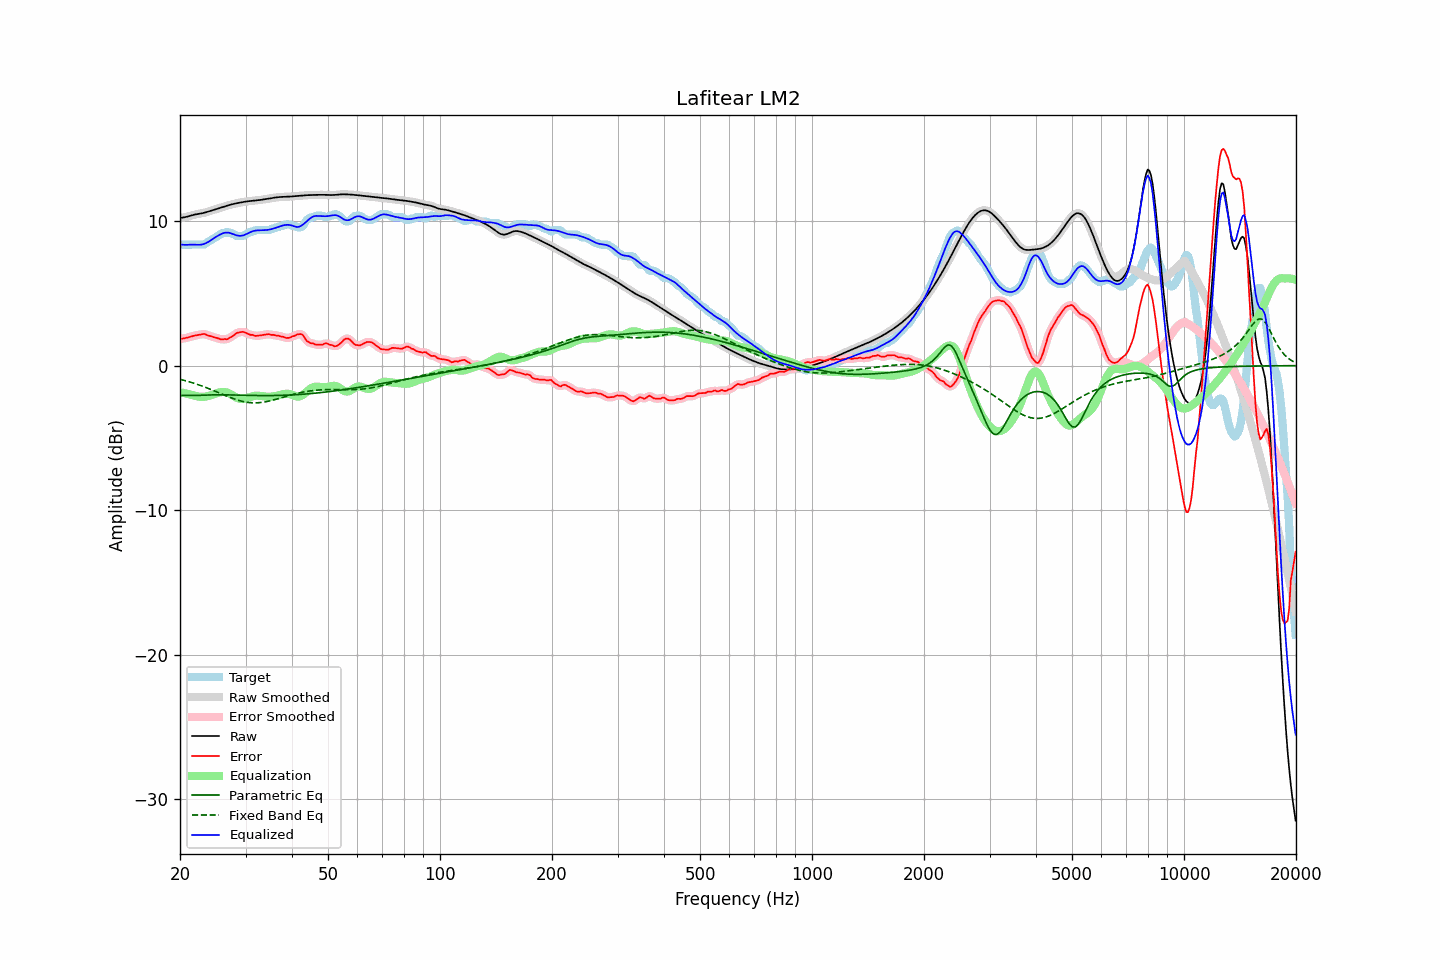

Data behind this chart, as committed beside it:
frequency, raw, error, smoothed, error_smoothed, equalization, parametric_eq, fixed_band_eq, equalized_raw, equalized_smoothed, target
20.00, 10.22, 1.85, 10.22, 1.85, -1.83, -2.06, -0.94, 8.39, 8.39, 8.37
20.20, 10.23, 1.86, 10.23, 1.86, -1.86, -2.06, -0.97, 8.37, 8.37, 8.37
20.40, 10.25, 1.88, 10.25, 1.88, -1.89, -2.06, -1.00, 8.36, 8.36, 8.37
20.61, 10.27, 1.90, 10.27, 1.90, -1.91, -2.06, -1.03, 8.35, 8.36, 8.37
20.81, 10.29, 1.92, 10.29, 1.92, -1.94, -2.06, -1.06, 8.35, 8.36, 8.37
21.02, 10.32, 1.95, 10.32, 1.95, -1.96, -2.06, -1.09, 8.36, 8.36, 8.37
21.23, 10.35, 1.99, 10.35, 1.99, -1.99, -2.06, -1.13, 8.37, 8.37, 8.37
21.44, 10.39, 2.02, 10.39, 2.02, -2.01, -2.06, -1.16, 8.37, 8.37, 8.37
21.66, 10.42, 2.05, 10.42, 2.05, -2.04, -2.06, -1.19, 8.37, 8.37, 8.37
21.87, 10.45, 2.08, 10.44, 2.08, -2.07, -2.06, -1.23, 8.37, 8.37, 8.37
22.09, 10.47, 2.10, 10.47, 2.10, -2.10, -2.06, -1.27, 8.36, 8.36, 8.37
22.31, 10.49, 2.12, 10.49, 2.12, -2.13, -2.06, -1.30, 8.36, 8.36, 8.37
22.54, 10.51, 2.14, 10.51, 2.14, -2.15, -2.06, -1.34, 8.36, 8.36, 8.37
22.76, 10.52, 2.16, 10.52, 2.16, -2.16, -2.05, -1.38, 8.37, 8.37, 8.37
22.99, 10.55, 2.18, 10.55, 2.18, -2.16, -2.05, -1.42, 8.39, 8.39, 8.37
23.22, 10.57, 2.20, 10.57, 2.18, -2.15, -2.04, -1.46, 8.42, 8.42, 8.38
23.45, 10.60, 2.15, 10.60, 2.15, -2.14, -2.04, -1.51, 8.47, 8.47, 8.45
23.69, 10.64, 2.10, 10.64, 2.12, -2.11, -2.03, -1.55, 8.52, 8.52, 8.53
23.92, 10.67, 2.07, 10.67, 2.07, -2.09, -2.03, -1.59, 8.58, 8.58, 8.60
24.16, 10.70, 2.05, 10.70, 2.04, -2.05, -2.03, -1.64, 8.65, 8.65, 8.66
24.40, 10.74, 2.00, 10.74, 2.00, -2.01, -2.02, -1.68, 8.73, 8.73, 8.74
24.65, 10.77, 1.97, 10.77, 1.97, -1.97, -2.02, -1.73, 8.80, 8.80, 8.81
24.89, 10.81, 1.94, 10.81, 1.94, -1.93, -2.02, -1.77, 8.88, 8.88, 8.87
25.14, 10.84, 1.91, 10.84, 1.91, -1.90, -2.02, -1.82, 8.95, 8.95, 8.93
25.39, 10.88, 1.88, 10.88, 1.87, -1.87, -2.02, -1.87, 9.01, 9.01, 9.00
25.65, 10.92, 1.83, 10.92, 1.84, -1.84, -2.02, -1.92, 9.07, 9.07, 9.08
25.91, 10.95, 1.81, 10.95, 1.82, -1.83, -2.02, -1.96, 9.13, 9.13, 9.15
26.16, 10.99, 1.82, 10.99, 1.82, -1.82, -2.02, -2.01, 9.17, 9.17, 9.17
26.43, 11.02, 1.85, 11.02, 1.82, -1.83, -2.02, -2.06, 9.19, 9.19, 9.18
26.69, 11.06, 1.82, 11.06, 1.84, -1.85, -2.02, -2.10, 9.20, 9.20, 9.24
26.96, 11.09, 1.86, 11.09, 1.87, -1.89, -2.02, -2.15, 9.20, 9.20, 9.23
27.23, 11.12, 1.95, 11.12, 1.92, -1.94, -2.02, -2.19, 9.18, 9.18, 9.17
27.50, 11.15, 1.98, 11.15, 1.99, -2.01, -2.03, -2.23, 9.14, 9.14, 9.17
27.77, 11.18, 2.06, 11.18, 2.07, -2.07, -2.03, -2.27, 9.10, 9.10, 9.11
28.05, 11.20, 2.15, 11.20, 2.15, -2.14, -2.03, -2.31, 9.06, 9.06, 9.06
28.33, 11.23, 2.24, 11.23, 2.23, -2.21, -2.03, -2.35, 9.02, 9.02, 8.99
28.62, 11.25, 2.28, 11.25, 2.28, -2.26, -2.04, -2.39, 8.99, 8.99, 8.97
28.90, 11.27, 2.30, 11.27, 2.31, -2.29, -2.04, -2.42, 8.98, 8.98, 8.97
29.19, 11.29, 2.32, 11.29, 2.33, -2.31, -2.04, -2.45, 8.98, 8.98, 8.97
29.48, 11.31, 2.34, 11.31, 2.33, -2.31, -2.05, -2.48, 9.00, 9.00, 8.97
29.78, 11.33, 2.32, 11.33, 2.31, -2.29, -2.05, -2.50, 9.04, 9.04, 9.01
30.08, 11.35, 2.26, 11.35, 2.27, -2.26, -2.05, -2.52, 9.08, 9.08, 9.08
30.38, 11.36, 2.22, 11.36, 2.21, -2.23, -2.05, -2.54, 9.14, 9.14, 9.14
30.68, 11.38, 2.16, 11.38, 2.17, -2.19, -2.06, -2.55, 9.19, 9.19, 9.21
30.99, 11.39, 2.12, 11.39, 2.14, -2.15, -2.06, -2.56, 9.24, 9.24, 9.27
31.30, 11.40, 2.13, 11.40, 2.11, -2.12, -2.06, -2.57, 9.28, 9.28, 9.27
31.61, 11.41, 2.09, 11.41, 2.09, -2.09, -2.06, -2.57, 9.32, 9.32, 9.32
31.93, 11.42, 2.05, 11.42, 2.07, -2.08, -2.07, -2.57, 9.34, 9.34, 9.37
32.24, 11.43, 2.07, 11.43, 2.06, -2.08, -2.07, -2.57, 9.36, 9.36, 9.37
32.57, 11.45, 2.08, 11.45, 2.07, -2.08, -2.07, -2.56, 9.36, 9.36, 9.37
32.89, 11.46, 2.09, 11.46, 2.09, -2.10, -2.07, -2.55, 9.37, 9.37, 9.37
33.22, 11.48, 2.11, 11.48, 2.11, -2.11, -2.07, -2.54, 9.37, 9.37, 9.37
33.55, 11.50, 2.13, 11.50, 2.13, -2.13, -2.07, -2.52, 9.37, 9.37, 9.37
33.89, 11.51, 2.14, 11.51, 2.15, -2.14, -2.07, -2.50, 9.38, 9.38, 9.37
34.23, 11.53, 2.16, 11.53, 2.17, -2.15, -2.07, -2.48, 9.38, 9.38, 9.37
34.57, 11.55, 2.18, 11.55, 2.16, -2.15, -2.07, -2.46, 9.40, 9.40, 9.37
34.92, 11.57, 2.16, 11.57, 2.16, -2.15, -2.07, -2.43, 9.42, 9.42, 9.41
35.27, 11.59, 2.12, 11.59, 2.14, -2.14, -2.07, -2.41, 9.45, 9.45, 9.47
35.62, 11.61, 2.14, 11.61, 2.11, -2.13, -2.07, -2.38, 9.48, 9.48, 9.47
35.97, 11.62, 2.10, 11.62, 2.10, -2.11, -2.07, -2.35, 9.51, 9.51, 9.52
... 635 more rows
